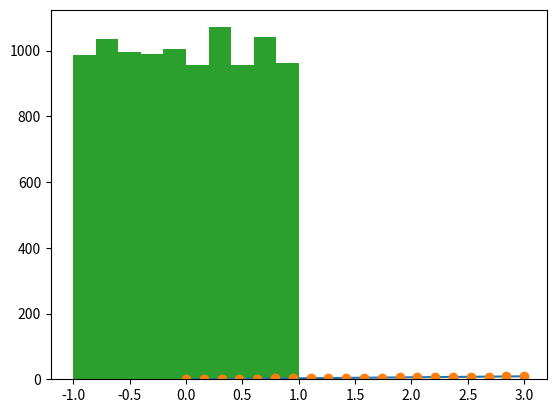

Python code for this plot: (Note: this script raises an exception after producing the figure.)
import numpy as np

a = np.array([0, 1, 2, 3])
a

a = np.arange(10)
b = np.arange(1, 9, 2) # start, end (exlusive), step
c = np.linspace(0, 1, 6)  # start, end, num-points
d = np.linspace(0, 1, 5, endpoint=False)
e = np.diag(np.array([1, 2, 3, 4, 5]))
# Now generate some random points
f = np.random.rand(4)              # uniform in [0, 1]
g = np.random.randn(4)             # gaussian distribution

a


a.ndim

a.shape

len(a)


a = np.array([[0, 1, 2], [3, 4, 5]])    # 2 x 3 array
b = np.arange(10).reshape((5, 2)) # 5 x 2 array
b.T # take the transpose


c = np.array([1, 2, 3], dtype=float)
e = np.array([True, False, False, True])
f = np.array(['Bonjour', 'Hello', 'Hallo', 'Terve', 'Hej'])
c.dtype

a = np.array([1, 2, 3, 4])
a + 1
2**a
b = np.ones(4) + 1
a - b
a * b
a == b

import matplotlib.pyplot as plt # first import library

x = np.linspace(0, 3, 20)
y = np.linspace(0, 9, 20)
plt.plot(x, y)       # line plot
plt.plot(x, y, 'o')  # dot plot
plt.show()           # <-- shows the plot (not needed with Ipython/Spyder console)

# Create an array of int ranging from 5-15
question1 = np.arange(5,15)
question1

# Create an array containing 7 evenly spaced numbers between 0 and 23
question2 = np.linspace(0,23,7)
question2

#Numpy has several routines for generating artificial data following a 
#particular structure. Check this page for different types. And generate 
#an artificial numpy array with values between -1 and 1 that follow a 
#uniform data distribution. 
question3 = np.random.uniform(-1,1,10000)
# question3 uncomment to show values

# Visualise the array in an histogram in matplotlib.
import matplotlib.pyplot as plt # first import library
plt.hist(question3)
plt.show()

# Create two random numpy arrays with 10 elements. Find the Euclidean 
# distance between the arrays using arithmetic operators, hint: numpy 
# has a sqrt function
d1 = np.random.random_integers(1, 6, 10)
d2 = np.random.random_integers(1, 6, 10)
dist = np.sqrt((d1**2 + d2**2))
dist

# Part 2: Pandas

# pandas contains high-level data structures and manipulation tools designed to make data analysis fast and easy in Python. pandas is built on top of NumPy and makes it easy to use in NumPy-centric applications.
# A Series is a one-dimensional object similar to an array, list, or 
# column in a table. It will assign a labelled index to each item in the 
# Series. By default, each item will receive an index label from 0 to N, 
# where N is the length of the Series minus one.

# Import the Pandas Library
import pandas as pd

# create a Series with an arbitrary list
s = pd.Series([7, 'Heisenberg', 3.14, -1789710578, 'Happy Eating!'])
s

# specify an index to use when creating the Series
s = pd.Series([7, 'Heisenberg', 3.14, -1789710578, 'Happy Eating!'],
              index=['A', 'Z', 'C', 'Y', 'E'])
s

# Using an index
s['A']

s[0] # Access using index location

s['Z'] # Access using label

# From dictionaries to series
d = {'Chicago': 1000, 'New York': 1300, 'Portland': 900, 'San Francisco': 1100,
     'Austin': 450, 'Boston': None}
d

cities = pd.Series(d)
cities

print (cities.isnull())

# A DataFrame is a tabular data structure comprised of rows and columns, 
# akin to a spreadsheet, database table, (or R's data.frame object if 
# you are familiar with R).
data = {'year': [2010, 2011, 2012, 2011, 2012, 2010, 2011, 2012],
        'team': ['Bears', 'Bears', 'Bears', 'Packers', 'Packers', 'Lions', 'Lions', 'Lions'],
        'wins': [11, 8, 10, 15, 11, 6, 10, 4],
        'losses': [5, 8, 6, 1, 5, 10, 6, 12]}
data

football = pd.DataFrame(data, columns=['year', 'team', 'wins', 'losses'])
football

print ("Access by index ver 1", football['losses'])

print ("Access by index ver 2", football.losses)

#Now plot with pandas
plt.scatter(football.losses, football.wins)
plt.show()

# modify the data
football['wins'] = 7
print (football)
